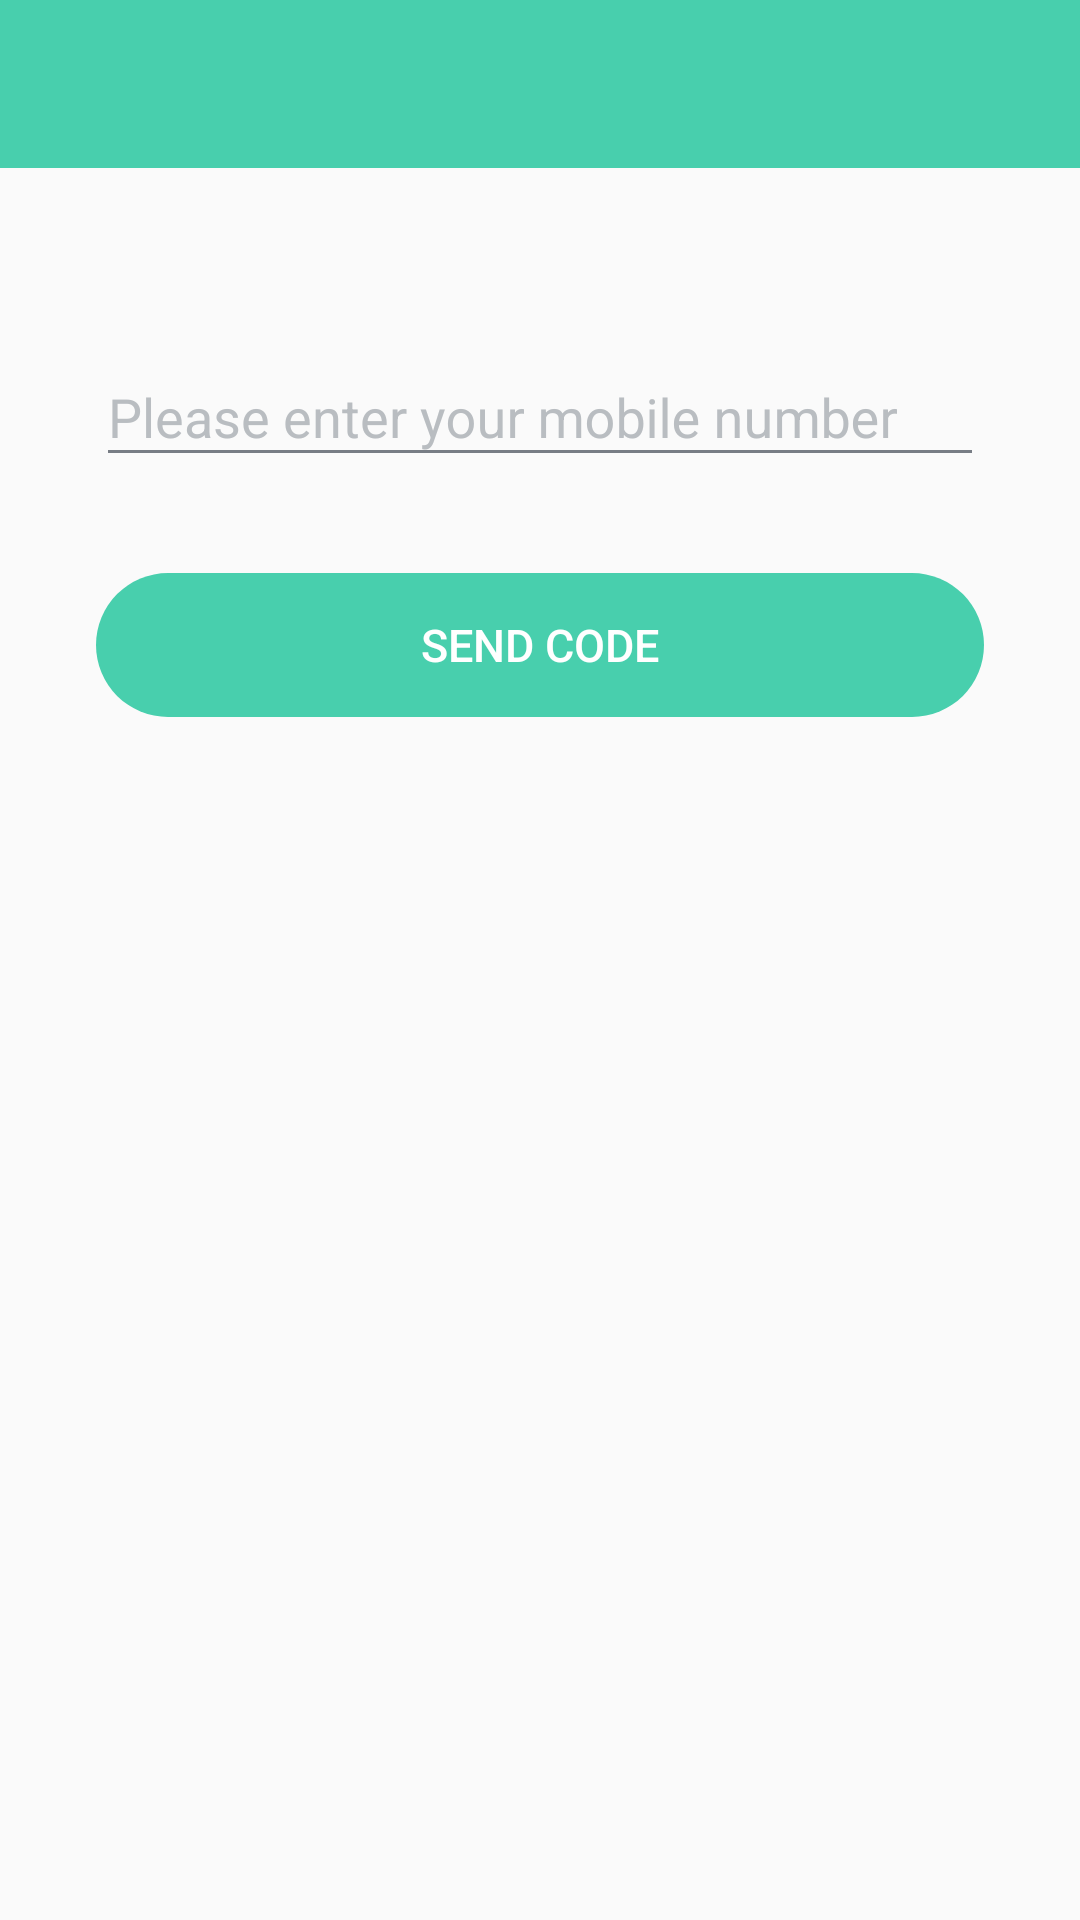

The Android layout XML behind this screen, and the referenced resources:
<!-- AndroidManifest.xml: application theme AppTheme -->
<!-- res/layout/activity_login.xml -->
<?xml version="1.0" encoding="utf-8"?>
<android.support.constraint.ConstraintLayout xmlns:android="http://schemas.android.com/apk/res/android"
    xmlns:app="http://schemas.android.com/apk/res-auto"
    xmlns:tools="http://schemas.android.com/tools"
    android:layout_width="match_parent"
    android:layout_height="match_parent"
    tools:context="com.mystride.presentation.views.login.LoginActivity">

    <android.support.design.widget.AppBarLayout
        android:id="@+id/app_bar_layout"
        android:layout_width="match_parent"
        android:layout_height="wrap_content"
        android:theme="@style/AppTheme.AppBarOverlay">

        <android.support.v7.widget.Toolbar
            android:id="@+id/toolbar"
            android:layout_width="match_parent"
            android:layout_height="wrap_content"
            app:popupTheme="@style/AppTheme.PopupOverlay" />
    </android.support.design.widget.AppBarLayout>


    <android.support.design.widget.TextInputLayout
        android:id="@+id/phone_number_layout"
        android:layout_width="match_parent"
        android:layout_height="wrap_content"
        android:layout_marginEnd="@dimen/activity_margin_2"
        android:layout_marginStart="@dimen/activity_margin_2"
        android:layout_marginTop="@dimen/activity_margin_3"
        android:textColorHint="@color/secondaryText"
        app:hintTextAppearance="@style/editTextHintAppearance"
        app:layout_constraintTop_toBottomOf="@id/app_bar_layout">

        <EditText
            android:id="@+id/phone_number"
            style="@style/editTextStyle"
            android:layout_width="match_parent"
            android:layout_height="wrap_content"
            android:hint="@string/please_enter_your_mobile_number"
            android:inputType="phone"
            android:maxLength="6"
            android:textSize="@dimen/font_size_18_sp" />

    </android.support.design.widget.TextInputLayout>


    <Button
        android:id="@+id/btn_send_code"
        style="@style/brandButtonStyle"
        android:layout_width="0dp"
        android:layout_height="wrap_content"
        android:layout_marginTop="@dimen/activity_margin_2"
        android:text="@string/send_code"
        app:layout_constraintEnd_toEndOf="@id/phone_number_layout"
        app:layout_constraintStart_toStartOf="@id/phone_number_layout"
        app:layout_constraintTop_toBottomOf="@id/phone_number_layout" />


</android.support.constraint.ConstraintLayout>
<!-- resources referenced by this layout -->
<resources>
  <color name="secondaryText">#B9BDC1</color>
  <dimen name="activity_margin_2">32dp</dimen>
  <dimen name="activity_margin_3">48dp</dimen>
  <dimen name="font_size_18_sp">18sp</dimen>
  <string name="please_enter_your_mobile_number">Please enter your mobile number</string>
  <string name="send_code">Send Code</string>
  <style name="AppTheme.AppBarOverlay" parent="ThemeOverlay.AppCompat.Dark.ActionBar" />
  <style name="AppTheme.PopupOverlay" parent="ThemeOverlay.AppCompat.Light" />
  <style name="brandButtonStyle" parent="Base.Widget.AppCompat.Button">
          <item name="android:background">@drawable/brand_button_ripple</item>
          <item name="android:layout_height">55dp</item>
          <item name="android:layout_width">wrap_content</item>
          <item name="android:textSize">@dimen/font_size_15_sp</item>
          <item name="android:stateListAnimator">@null</item>
          <item name="android:textColor">@color/colorWhite</item>
          <item name="android:paddingLeft">@dimen/half_generic_padding</item>
          <item name="android:paddingRight">@dimen/half_generic_padding</item>
      </style>
  <style name="editTextHintAppearance" parent="TextAppearance.AppCompat">
          <item name="android:textColor">@color/primaryText</item>
          <item name="android:textSize">@dimen/font_size_15_sp</item>
          <item name="android:textColorHint">@color/secondaryText</item>
      </style>
  <style name="editTextStyle" parent="Theme.AppCompat">
          <item name="colorControlNormal">@color/primaryText</item>
          <item name="colorControlActivated">@color/primaryText</item>
          <item name="colorControlHighlight">@color/primaryText</item>
          <item name="android:textSize">@dimen/font_size_15_sp</item>
          <item name="android:textColor">@color/primaryText</item>
          <item name="android:backgroundTint">@color/primaryText</item>
          <item name="android:textColorHint">@color/secondaryText</item>
      </style>
  <style name="AppTheme" parent="Theme.AppCompat.Light.NoActionBar">
          
          <item name="colorPrimary">@color/colorPrimary</item>
          <item name="colorPrimaryDark">@color/colorPrimaryDark</item>
          <item name="colorAccent">@color/colorAccent</item>
      </style>
  <!-- drawable brand_button_ripple (drawable-v21) -->
  <?xml version="1.0" encoding="utf-8"?>
  <ripple xmlns:android="http://schemas.android.com/apk/res/android"
      xmlns:tools="http://schemas.android.com/tools"
      android:color="@color/colorWhite"
      tools:targetApi="lollipop">
      <item android:drawable="@drawable/brand_button_background" />
  </ripple>
  <dimen name="font_size_15_sp">15sp</dimen>
  <color name="colorWhite">#FFFFFF</color>
  <dimen name="half_generic_padding">5dp</dimen>
  <color name="primaryText">#787D85</color>
  <color name="colorPrimary">#48CFAD</color>
  <color name="colorPrimaryDark">#48CFAD</color>
  <color name="colorAccent">#37BC9B</color>
  <!-- drawable brand_button_background (drawable) -->
  <?xml version="1.0" encoding="utf-8"?>
  <selector xmlns:android="http://schemas.android.com/apk/res/android">
      <item android:state_enabled="true">
          <shape android:shape="rectangle">
              <corners android:radius="25dp" />
              <solid android:color="@color/colorPrimary" />
          </shape>
      </item>
  
      <item android:state_enabled="false">
          <shape android:shape="rectangle">
              <corners android:radius="25dp" />
              <solid android:color="@color/dimmedColorAccent" />
          </shape>
      </item>
  
  </selector>
  <color name="dimmedColorAccent">#87d7c3</color>
</resources>
